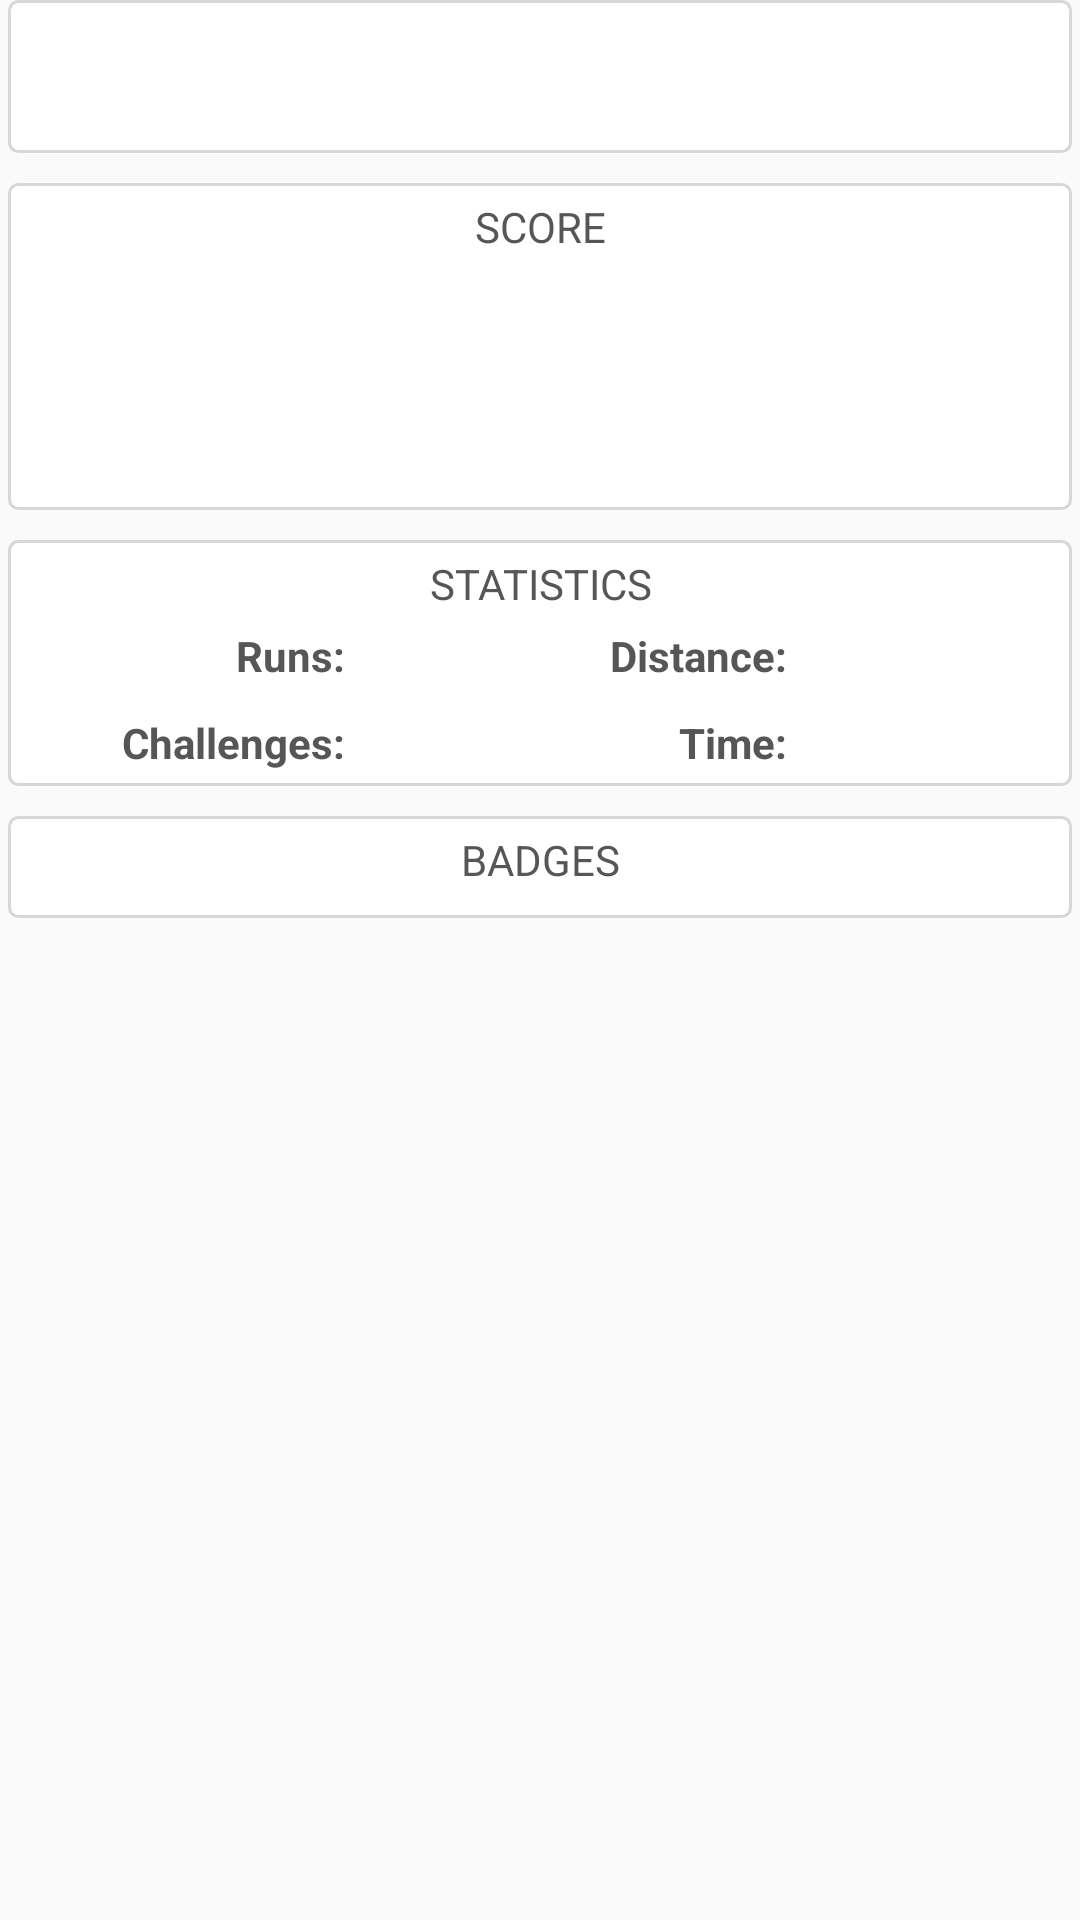

Write the Android layout XML for this screen, with the resource values it uses.
<!-- AndroidManifest.xml: application theme RunAceTheme -->
<!-- res/layout/activity_profile.xml -->
<LinearLayout xmlns:android="http://schemas.android.com/apk/res/android"
    xmlns:tools="http://schemas.android.com/tools"
    android:layout_width="match_parent"
    android:layout_height="match_parent"
    android:orientation="vertical"
    tools:context="com.mtickner.runningmotivator.ProfileFriendActivity">

    <ScrollView
        android:id="@+id/profile_scroll_layout"
        android:layout_width="match_parent"
        android:layout_height="match_parent">

        <LinearLayout
            android:id="@+id/profile_layout"
            android:layout_width="match_parent"
            android:layout_height="wrap_content"
            android:orientation="vertical"
            android:paddingBottom="@dimen/activity_vertical_margin"
            android:paddingLeft="@dimen/activity_horizontal_margin"
            android:paddingRight="@dimen/activity_horizontal_margin"
            android:paddingTop="@dimen/activity_vertical_margin">

            <LinearLayout
                android:id="@+id/details_container"
                android:layout_width="match_parent"
                android:layout_height="wrap_content"
                android:layout_marginLeft="3dp"
                android:layout_marginRight="3dp"
                android:background="@drawable/bg_border_box"
                android:orientation="vertical">

                <TextView
                    android:id="@+id/name"
                    android:layout_width="match_parent"
                    android:layout_height="wrap_content"
                    android:gravity="center_horizontal|bottom"
                    android:textSize="20sp" />

                <TextView
                    android:id="@+id/date_friends_since"
                    android:layout_width="match_parent"
                    android:layout_height="wrap_content"
                    android:layout_marginBottom="5dp"
                    android:gravity="center_horizontal"
                    android:textStyle="italic" />

            </LinearLayout>

            <LinearLayout
                android:id="@+id/score_container"
                android:layout_width="match_parent"
                android:layout_height="wrap_content"
                android:layout_marginLeft="3dp"
                android:layout_marginRight="3dp"
                android:layout_marginTop="10dp"
                android:background="@drawable/bg_border_box"
                android:orientation="vertical">

                <TextView
                    android:id="@+id/score_heading"
                    android:layout_width="match_parent"
                    android:layout_height="wrap_content"
                    android:layout_marginTop="5dp"
                    android:gravity="center_horizontal|bottom"
                    android:text="@string/profile_activity_score_heading"
                    android:textAllCaps="true" />

                <TextView
                    android:id="@+id/score"
                    android:layout_width="match_parent"
                    android:layout_height="wrap_content"
                    android:layout_marginTop="-15dp"
                    android:gravity="center_horizontal"
                    android:textSize="75sp" />

            </LinearLayout>

            <LinearLayout
                android:id="@+id/stats_container"
                android:layout_width="match_parent"
                android:layout_height="wrap_content"
                android:layout_marginLeft="3dp"
                android:layout_marginRight="3dp"
                android:layout_marginTop="10dp"
                android:background="@drawable/bg_border_box"
                android:orientation="vertical">

                <TextView
                    android:id="@+id/stats_heading"
                    android:layout_width="match_parent"
                    android:layout_height="wrap_content"
                    android:layout_marginTop="5dp"
                    android:gravity="center_horizontal|bottom"
                    android:text="@string/profile_activity_stats_heading"
                    android:textAllCaps="true" />

                <LinearLayout
                    android:id="@+id/stats_container_columns"
                    android:layout_width="match_parent"
                    android:layout_height="match_parent"
                    android:baselineAligned="false"
                    android:orientation="horizontal">

                    <LinearLayout
                        android:id="@+id/stats_container_column_left"
                        android:layout_width="0dp"
                        android:layout_height="match_parent"
                        android:layout_marginLeft="15dp"
                        android:layout_marginRight="15dp"
                        android:layout_weight="0.45"
                        android:orientation="vertical">

                        <LinearLayout
                            android:id="@+id/stats_container_total_runs"
                            android:layout_width="match_parent"
                            android:layout_height="wrap_content"
                            android:layout_marginBottom="5dp"
                            android:layout_marginTop="5dp"
                            android:gravity="right"
                            android:orientation="horizontal">

                            <TextView
                                android:id="@+id/stats_total_runs_heading"
                                android:layout_width="match_parent"
                                android:layout_height="wrap_content"
                                android:layout_marginRight="10dp"
                                android:gravity="right"
                                android:text="@string/profile_activity_statistics_runs_heading"
                                android:textStyle="bold" />

                            <TextView
                                android:id="@+id/stats_total_runs"
                                android:layout_width="25dp"
                                android:layout_height="wrap_content"
                                android:gravity="right" />

                        </LinearLayout>

                        <LinearLayout
                            android:id="@+id/stats_container_total_challenges"
                            android:layout_width="match_parent"
                            android:layout_height="wrap_content"
                            android:layout_marginBottom="5dp"
                            android:layout_marginTop="5dp"
                            android:gravity="right"
                            android:orientation="horizontal">

                            <TextView
                                android:id="@+id/stats_total_challenges_heading"
                                android:layout_width="match_parent"
                                android:layout_height="wrap_content"
                                android:layout_marginRight="10dp"
                                android:gravity="right"
                                android:text="@string/profile_activity_statistics_challenges_heading"
                                android:textStyle="bold" />

                            <TextView
                                android:id="@+id/stats_total_challenges"
                                android:layout_width="25dp"
                                android:layout_height="wrap_content"
                                android:gravity="right" />

                        </LinearLayout>

                    </LinearLayout>

                    <LinearLayout
                        android:id="@+id/stats_container_column_right"
                        android:layout_width="0dp"
                        android:layout_height="match_parent"
                        android:layout_marginLeft="15dp"
                        android:layout_marginRight="15dp"
                        android:layout_weight="0.55"
                        android:orientation="vertical">

                        <LinearLayout
                            android:id="@+id/stats_container_total_distance"
                            android:layout_width="match_parent"
                            android:layout_height="wrap_content"
                            android:layout_marginBottom="5dp"
                            android:layout_marginTop="5dp"
                            android:gravity="right"
                            android:orientation="horizontal">

                            <TextView
                                android:id="@+id/stats_total_distance_heading"
                                android:layout_width="wrap_content"
                                android:layout_height="wrap_content"
                                android:layout_marginRight="10dp"
                                android:gravity="right"
                                android:text="@string/profile_activity_statistics_distance_heading"
                                android:textStyle="bold" />

                            <TextView
                                android:id="@+id/stats_total_distance"
                                android:layout_width="70dp"
                                android:layout_height="wrap_content"
                                android:gravity="right" />

                        </LinearLayout>

                        <LinearLayout
                            android:id="@+id/stats_container_total_time"
                            android:layout_width="match_parent"
                            android:layout_height="wrap_content"
                            android:layout_marginBottom="5dp"
                            android:layout_marginTop="5dp"
                            android:gravity="right"
                            android:orientation="horizontal">

                            <TextView
                                android:id="@+id/stats_total_time_heading"
                                android:layout_width="wrap_content"
                                android:layout_height="wrap_content"
                                android:layout_marginRight="10dp"
                                android:gravity="right"
                                android:text="@string/profile_activity_statistics_time_heading"
                                android:textStyle="bold" />

                            <TextView
                                android:id="@+id/stats_total_time"
                                android:layout_width="70dp"
                                android:layout_height="wrap_content"
                                android:gravity="right" />

                        </LinearLayout>

                    </LinearLayout>

                </LinearLayout>

            </LinearLayout>

            <LinearLayout
                android:id="@+id/badges_container"
                android:layout_width="match_parent"
                android:layout_height="wrap_content"
                android:layout_marginLeft="3dp"
                android:layout_marginRight="3dp"
                android:layout_marginTop="10dp"
                android:background="@drawable/bg_border_box"
                android:orientation="vertical">

                <TextView
                    android:id="@+id/badges_heading"
                    android:layout_width="match_parent"
                    android:layout_height="wrap_content"
                    android:layout_marginBottom="10dp"
                    android:layout_marginTop="5dp"
                    android:gravity="center_horizontal|bottom"
                    android:text="@string/profile_activity_badges_heading"
                    android:textAllCaps="true" />

            </LinearLayout>

        </LinearLayout>

    </ScrollView>

</LinearLayout>
<!-- resources referenced by this layout -->
<resources>
  <!-- drawable bg_border_box (drawable) -->
  <?xml version="1.0" encoding="utf-8"?>
  <shape xmlns:android="http://schemas.android.com/apk/res/android"
      android:shape="rectangle">
  
      <solid android:color="@color/white" />
  
      <corners android:radius="3dp" />
  
      <stroke
          android:width="1dp"
          android:color="@color/grey" />
  
  </shape>
  <string name="profile_activity_badges_heading">Badges</string>
  <string name="profile_activity_score_heading">Score</string>
  <string name="profile_activity_statistics_challenges_heading">Challenges:</string>
  <string name="profile_activity_statistics_distance_heading">Distance:</string>
  <string name="profile_activity_statistics_runs_heading">Runs:</string>
  <string name="profile_activity_statistics_time_heading">Time:</string>
  <string name="profile_activity_stats_heading">Statistics</string>
  <style name="RunAceTheme" parent="RunAceTheme.Base">
          
      </style>
  <color name="white">#ffffff</color>
  <color name="grey">#d6d7d7</color>
  <style name="RunAceTheme.Base" parent="Theme.AppCompat.Light.DarkActionBar">
  
          
          <item name="colorPrimary">@color/runace_blue_primary</item>
  
          
          <item name="colorPrimaryDark">@color/runace_blue_dark</item>
  
          
          <item name="colorAccent">@color/runace_grey_primary</item>
  
          
          <item name="android:textViewStyle">@style/TextViewStyle</item>
  
          
          
  
      </style>
  <color name="runace_blue_primary">#2a69b2</color>
  <color name="runace_blue_dark">#22548e</color>
  <color name="runace_grey_primary">#787878</color>
  <style name="TextViewStyle" parent="android:Widget.TextView">
          <item name="android:textColor">@color/runace_grey_dark</item>
      </style>
  <color name="runace_grey_dark">#565656</color>
</resources>
